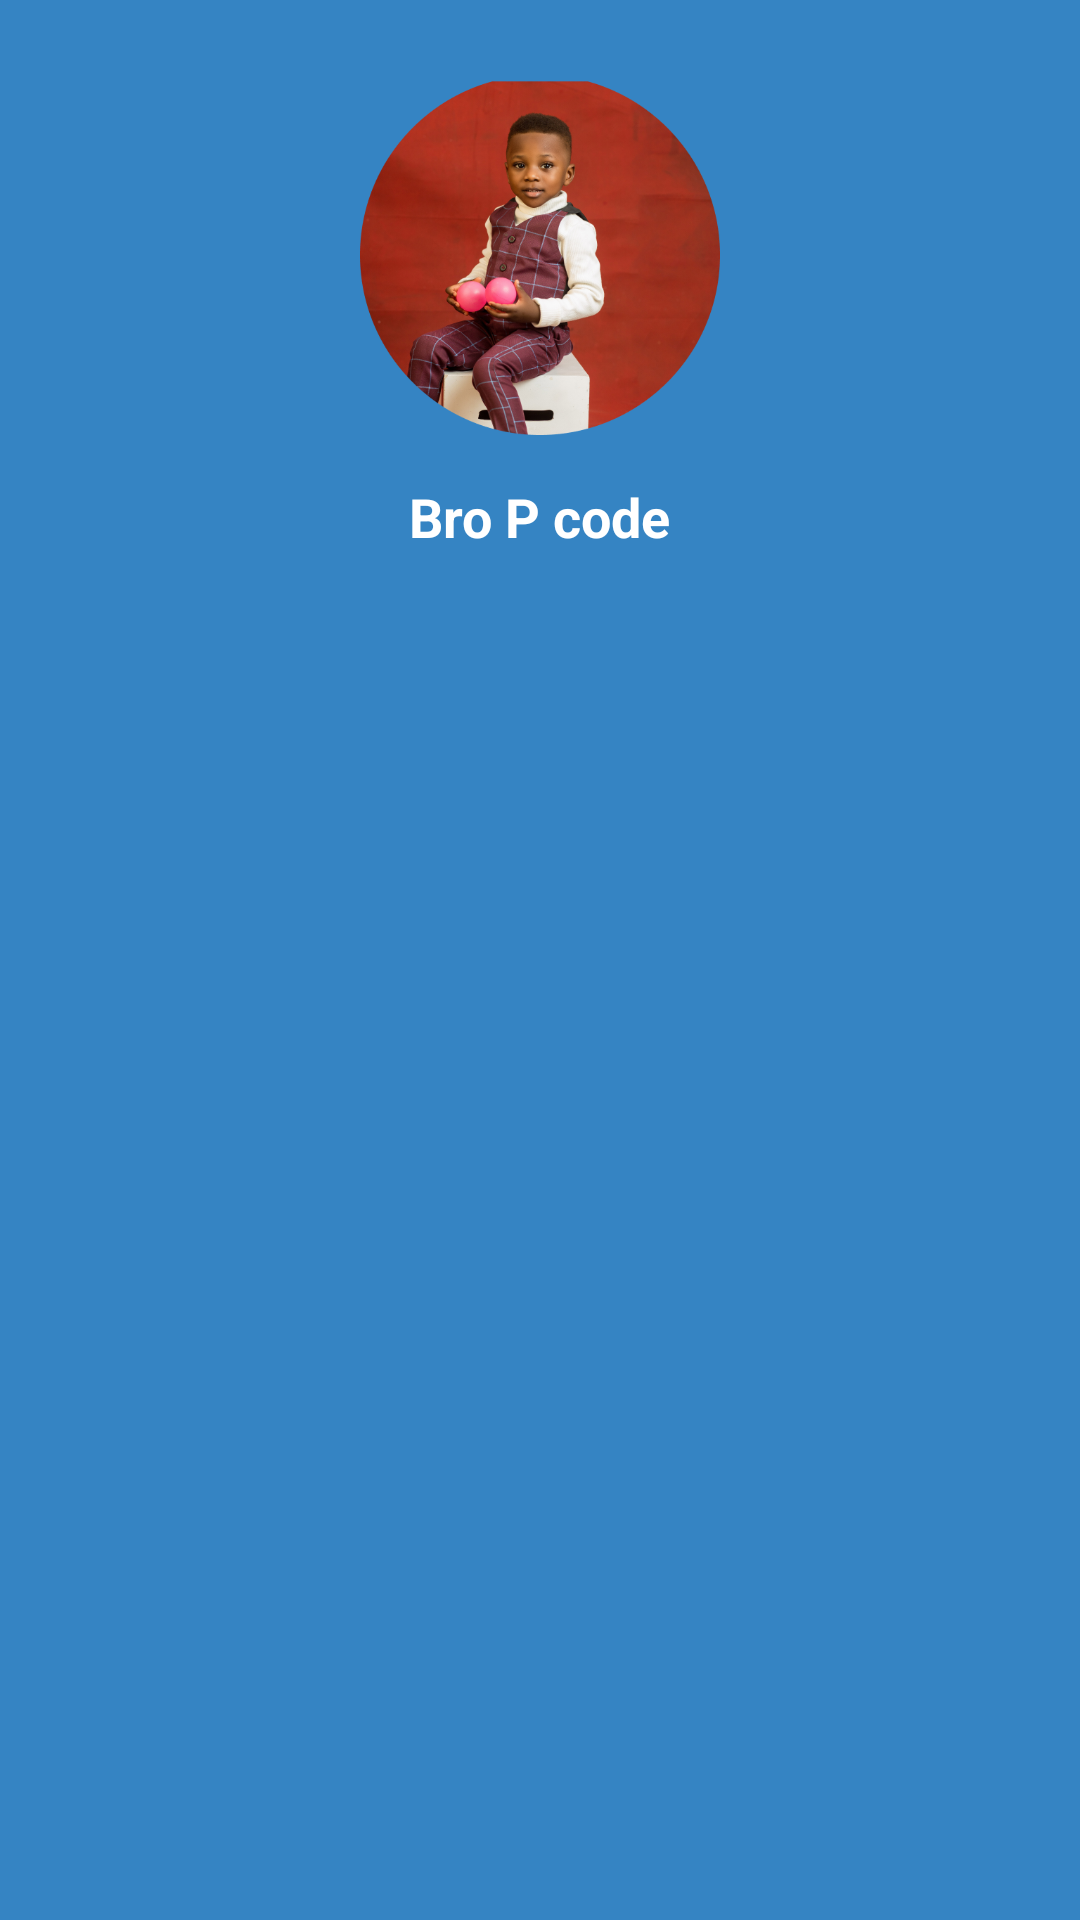

Write the Android layout XML for this screen, with the resource values it uses.
<!-- AndroidManifest.xml: application theme Theme.MyApiCall -->
<!-- res/layout/main_drawer_header.xml -->
<?xml version="1.0" encoding="utf-8"?>
<LinearLayout xmlns:android="http://schemas.android.com/apk/res/android"
    android:layout_width="match_parent"
    android:padding="20dp"
    android:background="#3584C3"
    android:orientation="vertical"
    android:layout_height="200dp">

    <ImageView
        android:layout_width="120dp"
        android:layout_height="130dp"
        android:layout_gravity="center"
        android:src="@drawable/babymi"/>

    <TextView
        android:layout_width="wrap_content"
        android:layout_height="wrap_content"
        android:text="Bro P code"
        android:textColor="@color/white"
        android:textSize="18sp"
        android:textStyle="bold"
        android:layout_gravity="center"
        android:layout_marginTop="10dp"/>

</LinearLayout>
<!-- resources referenced by this layout -->
<resources>
  <color name="white">#FFFFFFFF</color>
  <!-- drawable babymi: png bitmap (drawable-v24, 328327 bytes) -->
  <style name="Theme.MyApiCall" parent="Theme.MaterialComponents.DayNight.NoActionBar">
          
          <item name="colorPrimary">@color/purple_500</item>
          <item name="colorPrimaryVariant">@color/purple_700</item>
          <item name="colorOnPrimary">@color/white</item>
          
          <item name="colorSecondary">@color/teal_200</item>
          <item name="colorSecondaryVariant">@color/teal_700</item>
          <item name="colorOnSecondary">@color/black</item>
          
          <item name="android:statusBarColor">?attr/colorPrimaryVariant</item>
          
      </style>
  <color name="purple_500">#FF362E</color>
  <color name="purple_700">#FF3700B3</color>
  <color name="teal_200">#FF03DAC5</color>
  <color name="teal_700">#FF018786</color>
  <color name="black">#FF000000</color>
</resources>
